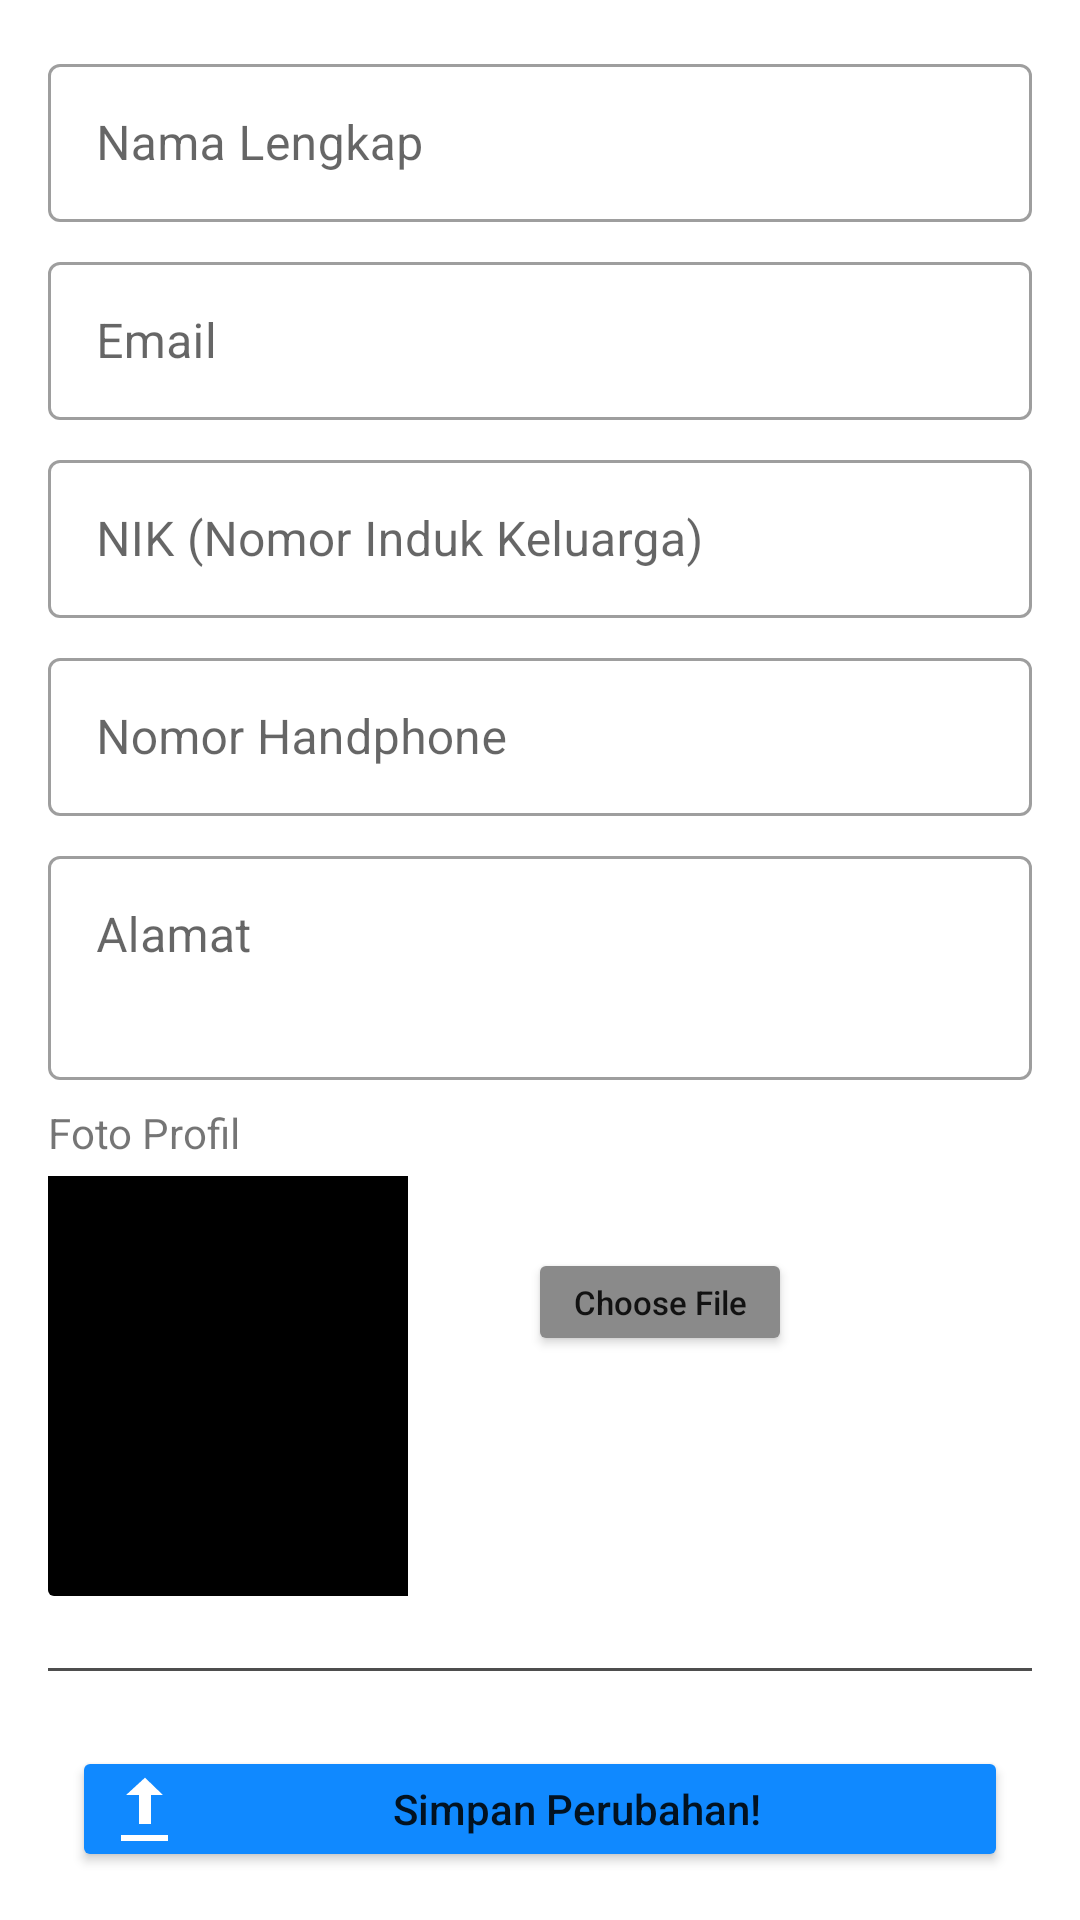

Produce the Android XML layout that renders to this screen, including the resource entries it uses.
<!-- AndroidManifest.xml: application theme Theme.Rental_mobil -->
<!-- res/layout/activity_profil_edit.xml -->
<?xml version="1.0" encoding="utf-8"?>
<androidx.constraintlayout.widget.ConstraintLayout xmlns:android="http://schemas.android.com/apk/res/android"
    android:layout_width="match_parent"
    android:layout_height="match_parent"
    xmlns:app="http://schemas.android.com/apk/res-auto"
    xmlns:tools="http://schemas.android.com/tools">

    <androidx.core.widget.NestedScrollView
        android:layout_width="match_parent"
        android:layout_height="0dp"
        android:layout_margin="8dp"
        app:layout_constraintBottom_toTopOf="@+id/btnKirim"
        app:layout_constraintTop_toTopOf="parent">

        <LinearLayout
            android:layout_width="match_parent"
            android:layout_height="0dp"
            android:layout_margin="8dp"
            android:orientation="vertical">

            <com.google.android.material.textfield.TextInputLayout
                style="@style/Widget.MaterialComponents.TextInputLayout.OutlinedBox"
                android:layout_width="match_parent"
                android:layout_height="58dp"
                app:endIconMode="clear_text">

                <com.google.android.material.textfield.TextInputEditText
                    android:id="@+id/profil_nama"
                    android:layout_width="match_parent"
                    android:layout_height="wrap_content"
                    android:hint="Nama Lengkap"
                    android:inputType="text" />
            </com.google.android.material.textfield.TextInputLayout>

            <Space
                android:layout_width="match_parent"
                android:layout_height="8dp" />

            <com.google.android.material.textfield.TextInputLayout
                style="@style/Widget.MaterialComponents.TextInputLayout.OutlinedBox"
                android:layout_width="match_parent"
                android:layout_height="58dp"
                app:endIconMode="clear_text">

                <com.google.android.material.textfield.TextInputEditText
                    android:id="@+id/profil_email"
                    android:layout_width="match_parent"
                    android:layout_height="wrap_content"
                    android:enabled="false"
                    android:hint="Email"
                    android:inputType="textEmailAddress" />
            </com.google.android.material.textfield.TextInputLayout>

            <Space
                android:layout_width="match_parent"
                android:layout_height="8dp" />

            <com.google.android.material.textfield.TextInputLayout
                style="@style/Widget.MaterialComponents.TextInputLayout.OutlinedBox"
                android:layout_width="match_parent"
                android:layout_height="58dp"
                app:endIconMode="clear_text">

                <com.google.android.material.textfield.TextInputEditText
                    android:id="@+id/profil_nik"
                    android:layout_width="match_parent"
                    android:layout_height="wrap_content"
                    android:hint="NIK (Nomor Induk Keluarga)"
                    android:enabled="false"
                    android:inputType="number" />
            </com.google.android.material.textfield.TextInputLayout>

            <Space
                android:layout_width="match_parent"
                android:layout_height="8dp" />

            <com.google.android.material.textfield.TextInputLayout
                style="@style/Widget.MaterialComponents.TextInputLayout.OutlinedBox"
                android:layout_width="match_parent"
                android:layout_height="58dp"
                app:endIconMode="clear_text">

                <com.google.android.material.textfield.TextInputEditText
                    android:id="@+id/profil_nohp"
                    android:layout_width="match_parent"
                    android:layout_height="wrap_content"
                    android:hint="Nomor Handphone"
                    android:inputType="phone" />
            </com.google.android.material.textfield.TextInputLayout>

            <Space
                android:layout_width="match_parent"
                android:layout_height="8dp" />

            <com.google.android.material.textfield.TextInputLayout
                style="@style/Widget.MaterialComponents.TextInputLayout.OutlinedBox"
                android:layout_width="match_parent"
                android:layout_height="wrap_content"
                app:endIconMode="clear_text">

                <com.google.android.material.textfield.TextInputEditText
                    android:id="@+id/profil_alamt"
                    android:layout_width="match_parent"
                    android:layout_height="wrap_content"
                    android:hint="Alamat"
                    android:gravity="top"
                    android:inputType="textMultiLine"
                    android:lines="2"/>
            </com.google.android.material.textfield.TextInputLayout>

            <Space
                android:layout_width="match_parent"
                android:layout_height="8dp" />

            <androidx.cardview.widget.CardView
                android:id="@+id/cardView"
                android:layout_width="match_parent"
                android:layout_height="wrap_content"
                app:cardBackgroundColor="#00FFFFFF"
                app:cardElevation="0dp">

                <TextView
                    android:layout_width="wrap_content"
                    android:layout_height="wrap_content"
                    android:text="Foto Profil"/>

                <ImageView
                    android:id="@+id/profil_foto"
                    android:layout_width="120dp"
                    android:layout_height="140dp"
                    android:layout_marginTop="24dp"
                    android:src="@drawable/image"
                    android:background="@color/black"
                    tools:ignore="SpeakableTextPresentCheck" />

                <Button
                    android:id="@+id/btnFile"
                    android:layout_width="wrap_content"
                    android:layout_height="36dp"
                    android:layout_marginStart="160dp"
                    android:layout_marginTop="48dp"
                    android:backgroundTint="#8A8A8A"
                    android:text="Choose File"
                    android:textAllCaps="false"
                    android:textSize="11sp"
                    android:layout_gravity="start"
                    tools:ignore="TouchTargetSizeCheck" />
            </androidx.cardview.widget.CardView>

            <Space
                android:layout_width="match_parent"
                android:layout_height="24dp" />

            <View
                android:id="@+id/dividerNih"
                android:layout_width="match_parent"
                android:layout_height="1dp"
                android:background="#4E4E4E" />

        </LinearLayout>
    </androidx.core.widget.NestedScrollView>

    <Button
        android:id="@+id/btnKirim"
        android:layout_width="match_parent"
        android:layout_height="42dp"
        android:layout_marginHorizontal="24dp"
        android:layout_marginBottom="16dp"
        android:backgroundTint="@color/purple_500"
        app:tint="@color/white"
        android:textAllCaps="false"
        android:text="Simpan Perubahan!"
        android:drawableLeft="@android:drawable/stat_sys_upload"
        app:elevation="0dp"
        app:layout_constraintBottom_toBottomOf="parent"
        app:layout_constraintEnd_toEndOf="parent"
        tools:ignore="SpeakableTextPresentCheck" />

    <ProgressBar
        android:id="@+id/progressBarSignUp1"
        style="?android:attr/progressBarStyle"
        android:layout_width="56dp"
        android:layout_height="56dp"
        android:visibility="gone"
        app:layout_constraintBottom_toBottomOf="parent"
        app:layout_constraintEnd_toEndOf="parent"
        app:layout_constraintStart_toStartOf="parent"
        app:layout_constraintTop_toTopOf="parent" />

</androidx.constraintlayout.widget.ConstraintLayout>
<!-- resources referenced by this layout -->
<resources>
  <color name="black">#FF000000</color>
  <color name="purple_500">#1089ff</color>
  <color name="white">#FFFFFFFF</color>
  <style name="Theme.Rental_mobil" parent="Base.Theme.Rental_mobil" />
  <style name="Base.Theme.Rental_mobil" parent="Theme.MaterialComponents.DayNight.DarkActionBar">
          <item name="colorPrimary">@color/purple_500</item> 
          <item name="colorOnPrimary">#FFFFFF</item>
  
          <item name="colorOnSecondary">@color/black</item>
      </style>
</resources>
